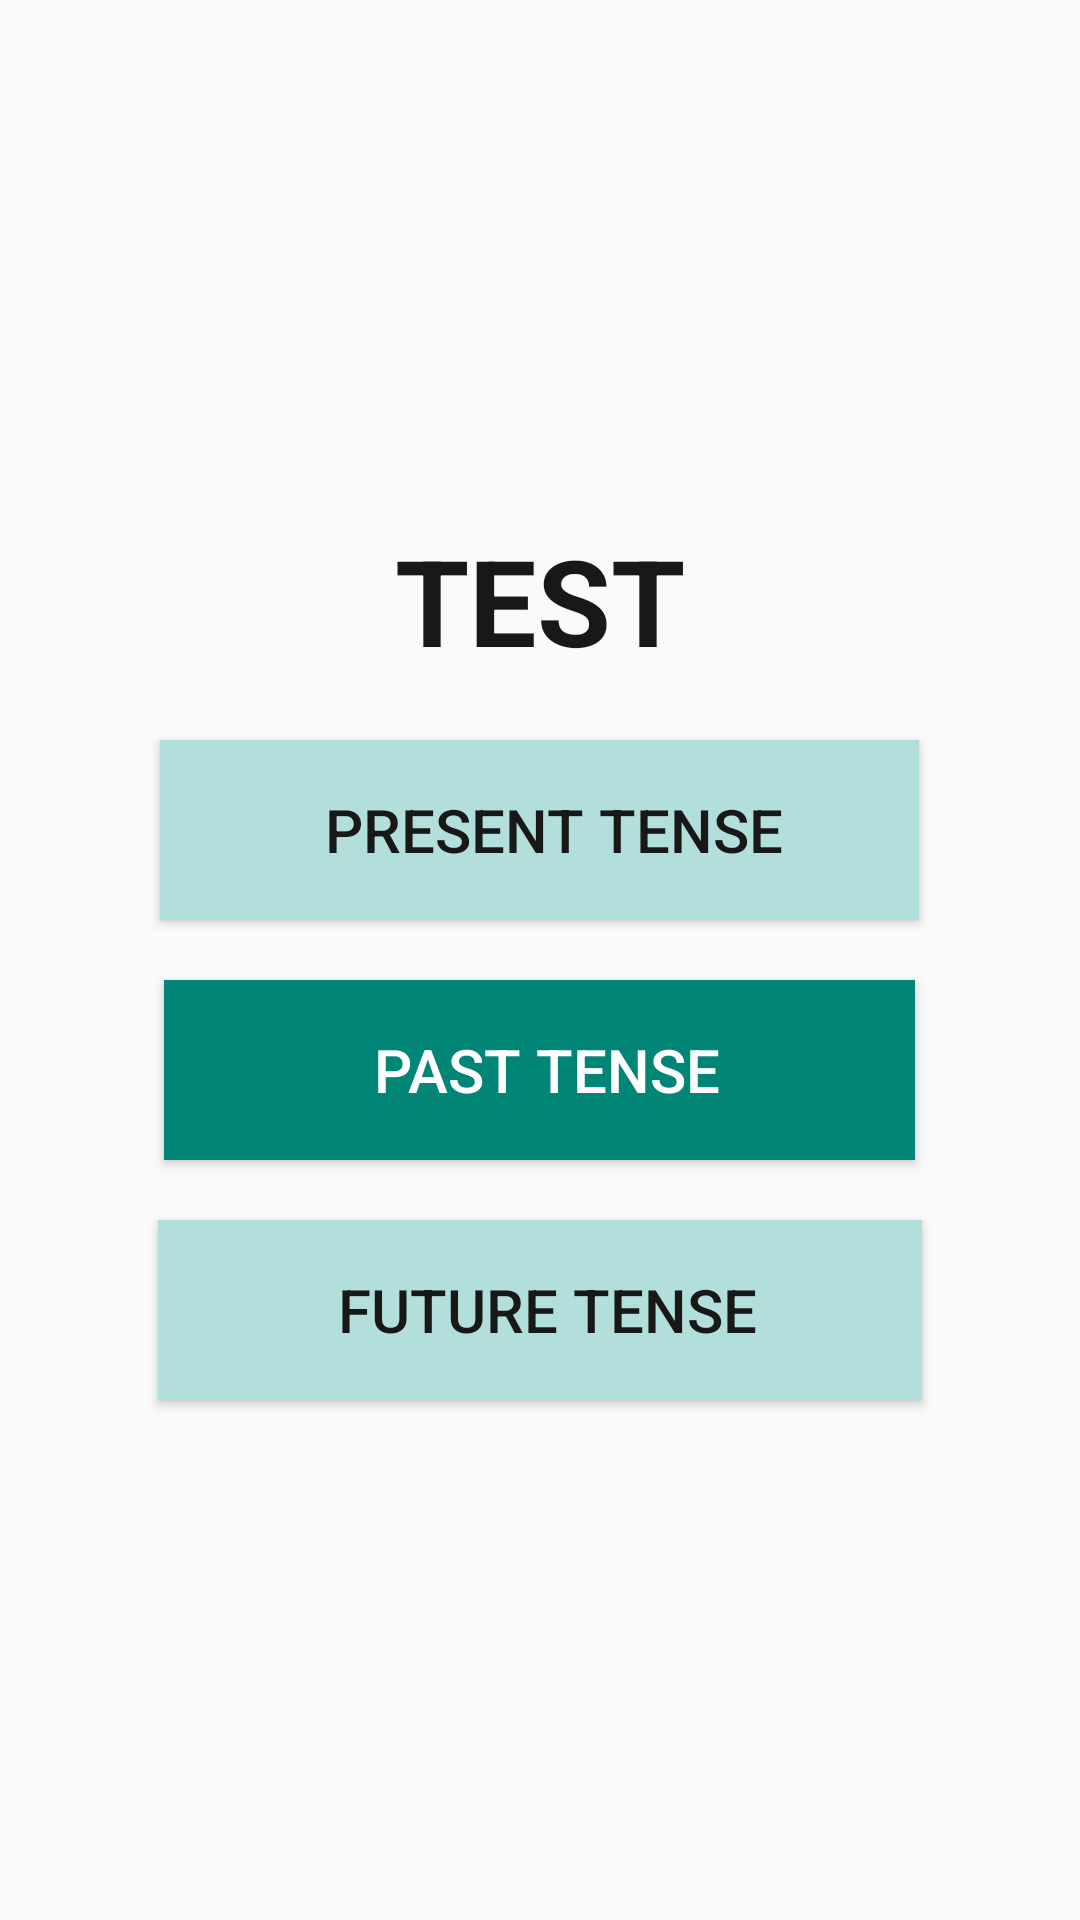

Reconstruct the res/layout file that produces this screen, plus the resources it refers to.
<!-- AndroidManifest.xml: application theme AppTheme -->
<!-- res/layout/layout3_test.xml -->
<?xml version="1.0" encoding="utf-8"?>
<RelativeLayout xmlns:android="http://schemas.android.com/apk/res/android"
    android:layout_width="match_parent" android:layout_height="match_parent"
    android:gravity="center|center_horizontal">


    <LinearLayout
                android:orientation="vertical"
                android:layout_width="fill_parent"
                android:layout_height="fill_parent"
                android:gravity="center">

                <TextView
                    android:layout_width="wrap_content"
                    android:layout_height="wrap_content"
                    android:text="TEST"
                    android:id="@+id/textView3"
                    android:textSize="40dp"
                    android:textStyle="bold"
                    android:textColor="#181818" />

                <Button
                    android:layout_width="wrap_content"
                    android:layout_height="wrap_content"
                    android:text="           Present Tense         "
                    android:id="@+id/but_testPre"
                    android:layout_gravity="center_horizontal"
                    android:layout_marginTop="20dp"
                    android:height="60dp"
                    android:textColor="#181818"
                    android:textSize="20dp"
                    android:background="#b2dfdb" />

                <Button
                    android:layout_width="wrap_content"
                    android:layout_height="wrap_content"
                    android:text="              Past Tense             "
                    android:id="@+id/but_testPast"
                    android:layout_gravity="center_horizontal"
                    android:layout_marginTop="20dp"
                    android:height="60dp"
                    android:textColor="#fff"
                    android:textSize="20dp"
                    android:background="@color/accent_material_light" />

                <Button
                    android:layout_width="wrap_content"
                    android:layout_height="wrap_content"
                    android:text="            Future Tense           "
                    android:id="@+id/but_testFuture"
                    android:layout_gravity="center_horizontal"
                    android:layout_marginTop="20dp"
                    android:height="60dp"
                    android:textColor="#181818"
                    android:textSize="20dp"
                    android:background="#b2dfdb" />

            </LinearLayout>

</RelativeLayout>
<!-- resources referenced by this layout -->
<resources>
  <style name="AppTheme" parent="Theme.AppCompat.Light.DarkActionBar">
  
          
          <item name="android:textColorPrimary">@color/primary_text_material_dark</item>
          <item name="android:textColorSecondary">@color/secondary_text_material_dark</item>
  
      </style>
  <color name="primary_text_material_dark">#000000</color>
  <color name="secondary_text_material_dark">#6c6c6c</color>
</resources>
